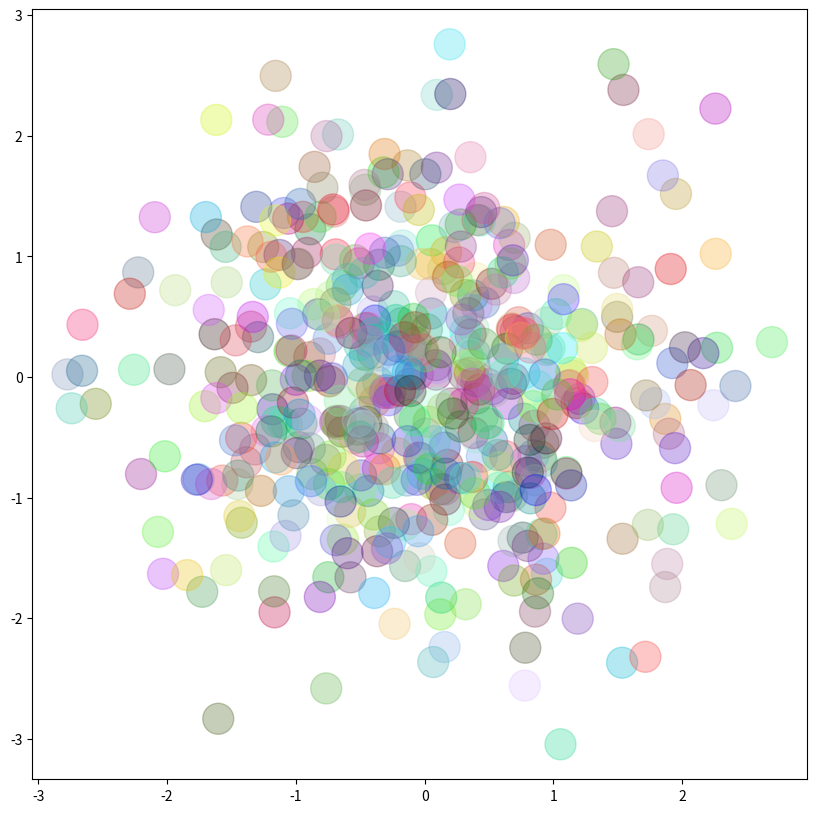

Write the Python code that produced this figure.
import matplotlib.pyplot as plt
import numpy as np

# Size array and Color Array
np.random.seed(0)

n_data = 500
x_data = np.random.normal(0, 1, size=(n_data,))
y_data = np.random.normal(0, 1, size=(n_data,))
s_arr = np.random.uniform(100, 500, n_data)
c_arr = [np.random.uniform(0, 1, 3) for _ in range(n_data)]

fig, ax = plt.subplots(figsize=(10, 10))

# ax.scatter(x_data, y_data, s=500, c=c_arr)
ax.scatter(x_data, y_data, s=500, c=c_arr, alpha=0.3)

plt.show()
